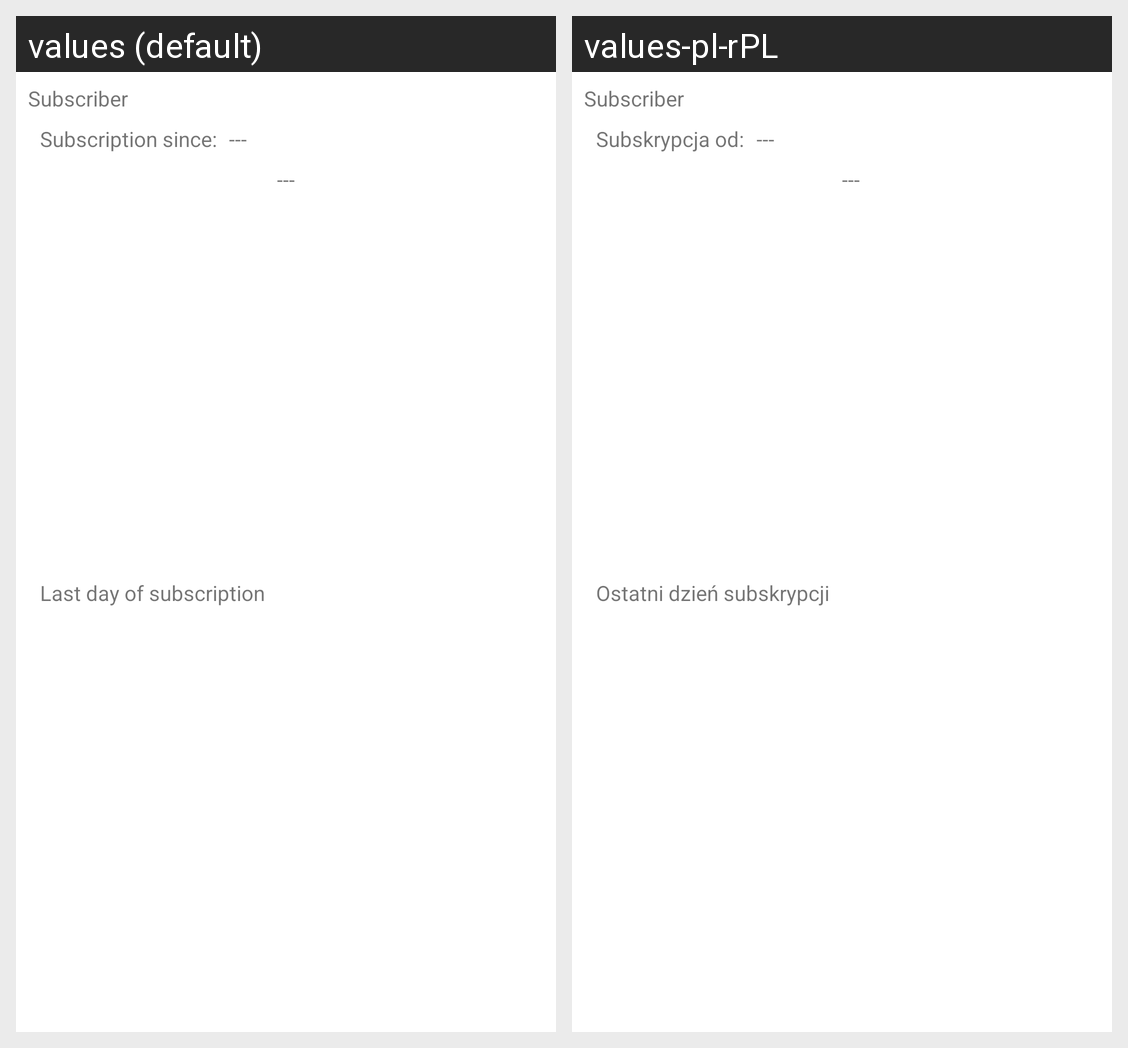

Locale-by-locale string values for the Android screen shown in this grid:
Android screen res/layout/restaurant_subscription_item.xml rendered under 2 locales, left to right: values (default), values-pl-rPL. Device: Nexus 5 (rendered at 1080×1920; each locale shown at half size, 540×960, under a caption strip naming it); theme Theme.LunchForYou.
Strings drawn on this screen, with the default value and each locale's value (text and hints the layout hard-codes, and strings that could not be matched under every locale, appear in the picture but are not listed):

last_day_of_subscription
  values: Last day of subscription
  values-pl-rPL: Ostatni dzień subskrypcji

subscriptionSince
  values: Subscription since:
  values-pl-rPL: Subskrypcja od:
